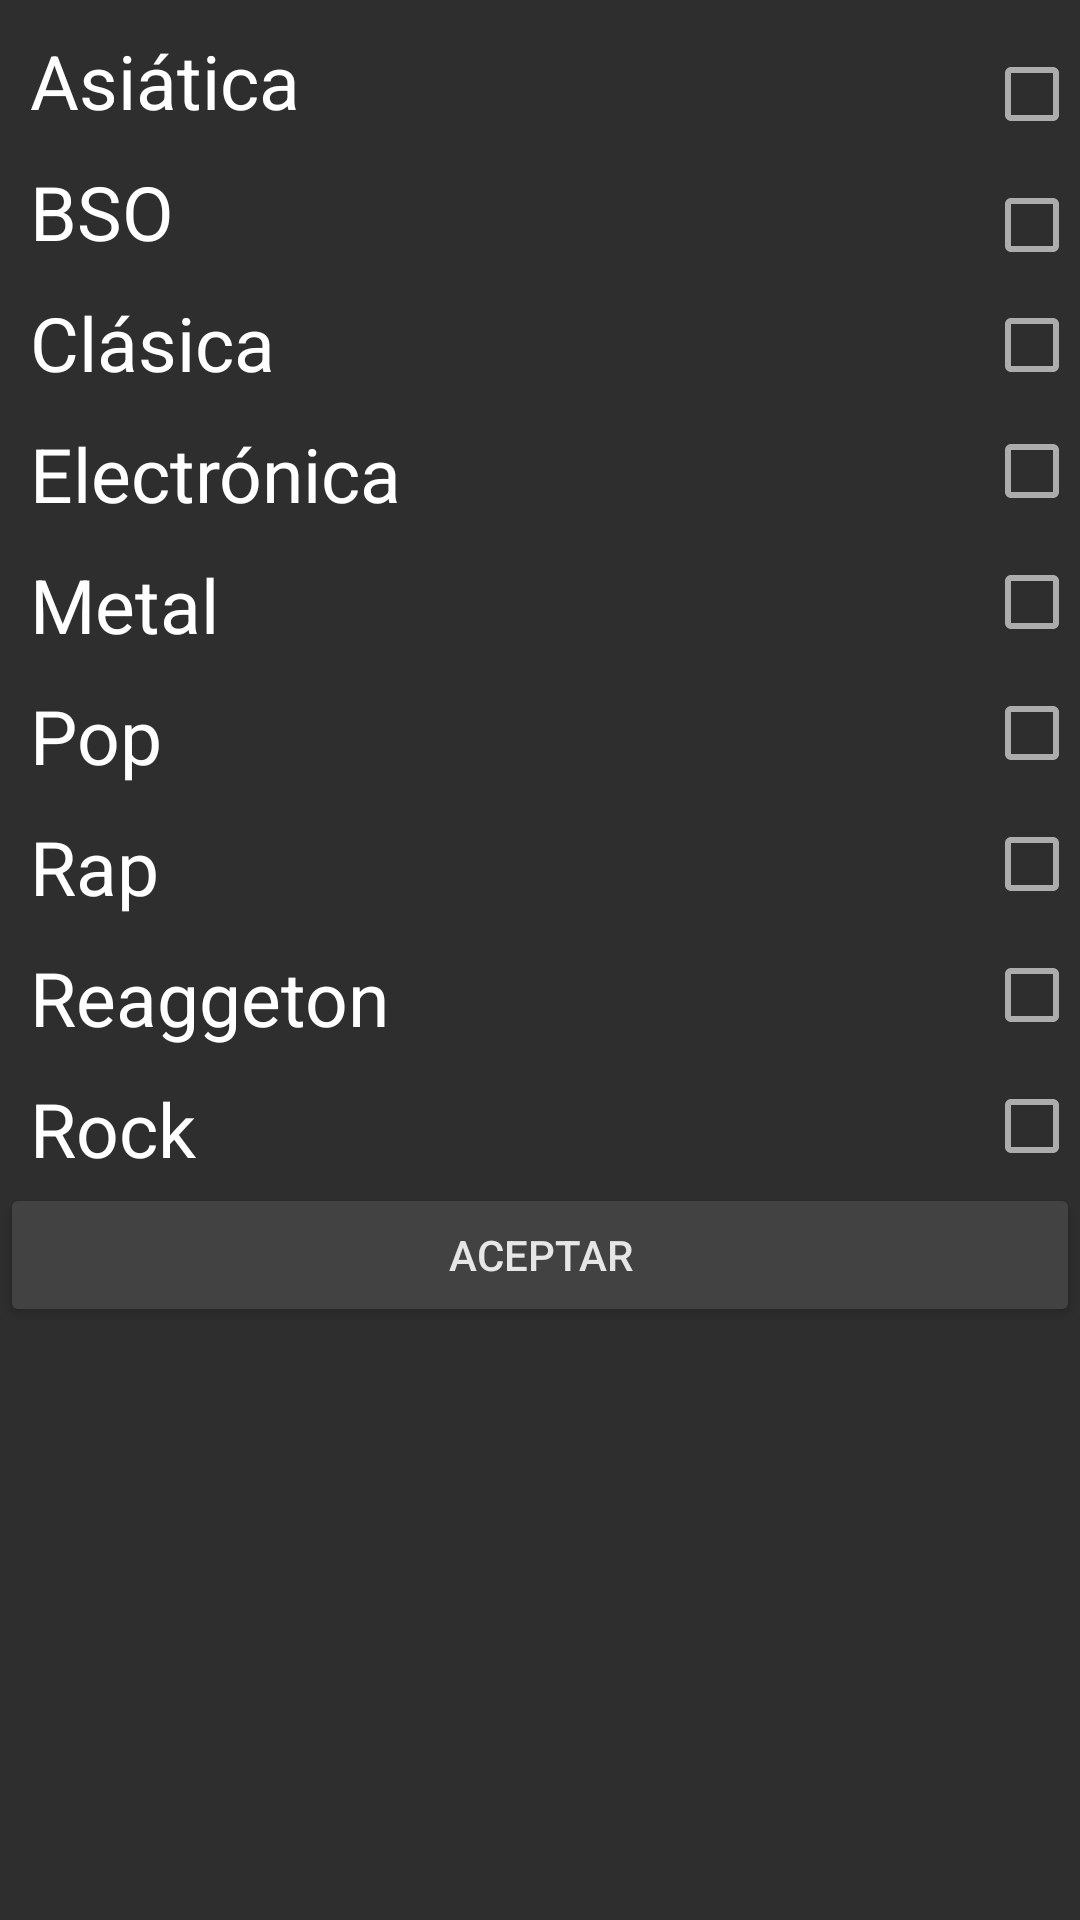

Reconstruct the res/layout file that produces this screen, plus the resources it refers to.
<!-- AndroidManifest.xml: application theme AppTheme -->
<!-- res/layout/dialog_estilos.xml -->
<?xml version="1.0" encoding="utf-8"?>
<RelativeLayout
    xmlns:android="http://schemas.android.com/apk/res/android"
    android:layout_width="wrap_content"
    android:layout_height="wrap_content"
    android:layout_marginLeft="15dp"
    android:background="#2E2E2E"
    android:orientation="vertical">

    <TextView
        android:layout_marginLeft="10dp"
        android:id="@+id/tv1"
        android:layout_marginTop="10dp"
        android:layout_width="wrap_content"
        android:layout_height="wrap_content"
        android:layout_alignParentStart="true"
        android:text="Asiática"
        android:textColor="@android:color/white"
        android:textSize="25dp" />

    <CheckBox
        android:id="@+id/cbAsiatica"
        android:layout_width="wrap_content"
        android:layout_height="wrap_content"
        android:layout_alignBaseline="@+id/tv1"
        android:layout_alignParentEnd="true"
        android:layout_gravity="right" />

    <TextView

        android:id="@+id/tv2"
        android:layout_marginLeft="10dp"
        android:layout_marginTop="10dp"
        android:layout_width="wrap_content"
        android:layout_height="wrap_content"
        android:layout_alignParentStart="true"
        android:layout_below="@+id/tv1"
        android:text="BSO"
        android:textColor="@android:color/white"
        android:textSize="25dp" />

    <CheckBox
        android:id="@+id/cbBSO"
        android:layout_width="wrap_content"
        android:layout_height="wrap_content"
        android:layout_alignBaseline="@+id/tv2"
        android:layout_alignParentEnd="true"
        android:layout_gravity="right" />

    <TextView
        android:id="@+id/tv3"
        android:layout_marginLeft="10dp"
        android:layout_marginTop="10dp"
        android:layout_width="wrap_content"
        android:layout_height="wrap_content"
        android:layout_alignParentStart="true"
        android:layout_below="@+id/tv2"
        android:text="Clásica"
        android:textColor="@android:color/white"
        android:textSize="25dp" />

    <CheckBox
        android:id="@+id/cbClasica"
        android:layout_width="wrap_content"
        android:layout_height="wrap_content"
        android:layout_alignBottom="@+id/tv3"
        android:layout_alignParentEnd="true"
        android:layout_gravity="right" />

    <TextView
        android:id="@+id/tv4"
        android:layout_marginLeft="10dp"
        android:layout_marginTop="10dp"
        android:layout_width="wrap_content"
        android:layout_height="wrap_content"
        android:layout_alignParentStart="true"
        android:layout_below="@+id/tv3"
        android:text="Electrónica"
        android:textColor="@android:color/white"
        android:textSize="25dp" />

    <CheckBox
        android:id="@+id/cbElect"
        android:layout_width="wrap_content"
        android:layout_height="wrap_content"
        android:layout_alignParentEnd="true"
        android:layout_alignTop="@+id/tv4"
        android:layout_gravity="right" />

    <TextView
        android:id="@+id/tv5"
        android:layout_marginLeft="10dp"
        android:layout_marginTop="10dp"
        android:layout_width="wrap_content"
        android:layout_height="wrap_content"
        android:layout_alignParentStart="true"
        android:layout_below="@+id/tv4"
        android:text="Metal"
        android:textColor="@android:color/white"
        android:textSize="25dp" />

    <CheckBox
        android:id="@+id/cbMetal"
        android:layout_width="wrap_content"
        android:layout_height="wrap_content"
        android:layout_alignParentEnd="true"
        android:layout_alignTop="@+id/tv5"
        android:layout_gravity="right" />
    <TextView
        android:id="@+id/tv6"
        android:layout_marginLeft="10dp"
        android:layout_marginTop="10dp"
        android:layout_width="wrap_content"
        android:layout_height="wrap_content"
        android:layout_alignParentStart="true"
        android:layout_below="@+id/tv5"
        android:text="Pop"
        android:textColor="@android:color/white"
        android:textSize="25dp" />

    <CheckBox
        android:id="@+id/cbPop"
        android:layout_width="wrap_content"
        android:layout_height="wrap_content"
        android:layout_alignParentEnd="true"
        android:layout_alignTop="@+id/tv6"
        android:layout_gravity="right" />
    <TextView
        android:id="@+id/tv7"
        android:layout_marginLeft="10dp"
        android:layout_marginTop="10dp"
        android:layout_width="wrap_content"
        android:layout_height="wrap_content"
        android:layout_alignParentStart="true"
        android:layout_below="@+id/tv6"
        android:text="Rap"
        android:textColor="@android:color/white"
        android:textSize="25dp" />

    <CheckBox
        android:id="@+id/cbRap"
        android:layout_width="wrap_content"
        android:layout_height="wrap_content"
        android:layout_alignParentEnd="true"
        android:layout_alignTop="@+id/tv7"
        android:layout_gravity="right" />
    <TextView
        android:id="@+id/tv8"
        android:layout_marginTop="10dp"
        android:layout_marginLeft="10dp"
        android:layout_width="wrap_content"
        android:layout_height="wrap_content"
        android:layout_alignParentStart="true"
        android:layout_below="@+id/tv7"
        android:text="Reaggeton"
        android:textColor="@android:color/white"
        android:textSize="25dp" />

    <CheckBox
        android:id="@+id/cbReaggeton"
        android:layout_width="wrap_content"
        android:layout_height="wrap_content"
        android:layout_alignParentEnd="true"
        android:layout_alignTop="@+id/tv8"
        android:layout_gravity="right" />
    <TextView
        android:id="@+id/tv9"
        android:layout_marginLeft="10dp"
        android:layout_marginTop="10dp"
        android:layout_width="wrap_content"
        android:layout_height="wrap_content"
        android:layout_alignParentStart="true"
        android:layout_below="@+id/tv8"
        android:text="Rock"
        android:textColor="@android:color/white"
        android:textSize="25dp" />

    <CheckBox
        android:id="@+id/cbRock"
        android:layout_width="wrap_content"
        android:layout_height="wrap_content"
        android:layout_alignParentEnd="true"
        android:layout_alignTop="@+id/tv9"
        android:layout_gravity="right" />

    <Button
        android:id="@+id/btnAceptarFiltros"
        android:layout_width="match_parent"
        android:layout_height="wrap_content"
        android:layout_alignParentStart="true"
        android:layout_marginTop="35dp"
        android:layout_alignTop="@+id/tv9"
        android:backgroundTint="@color/cardview_dark_background"
        android:text="Aceptar" />

</RelativeLayout>
<!-- resources referenced by this layout -->
<resources>
  <style name="AppTheme" parent="Theme.AppCompat.Light.DarkActionBar">
          
          <item name="colorPrimary">@color/colorPrimary</item>
          <item name="colorPrimaryDark">@color/colorPrimaryDark</item>
          <item name="colorAccent">@color/colorAccent</item>
          <item name="android:colorForeground">@color/foreground_material_light</item>
          <item name="android:colorBackground">@color/background_material_light</item>
  
      </style>
  <color name="colorPrimary">#404040</color>
  <color name="colorPrimaryDark">#303F9F</color>
  <color name="colorAccent">#40ffff</color>
  <color name="foreground_material_light">#ffffff</color>
  <color name="background_material_light">#292828</color>
</resources>
